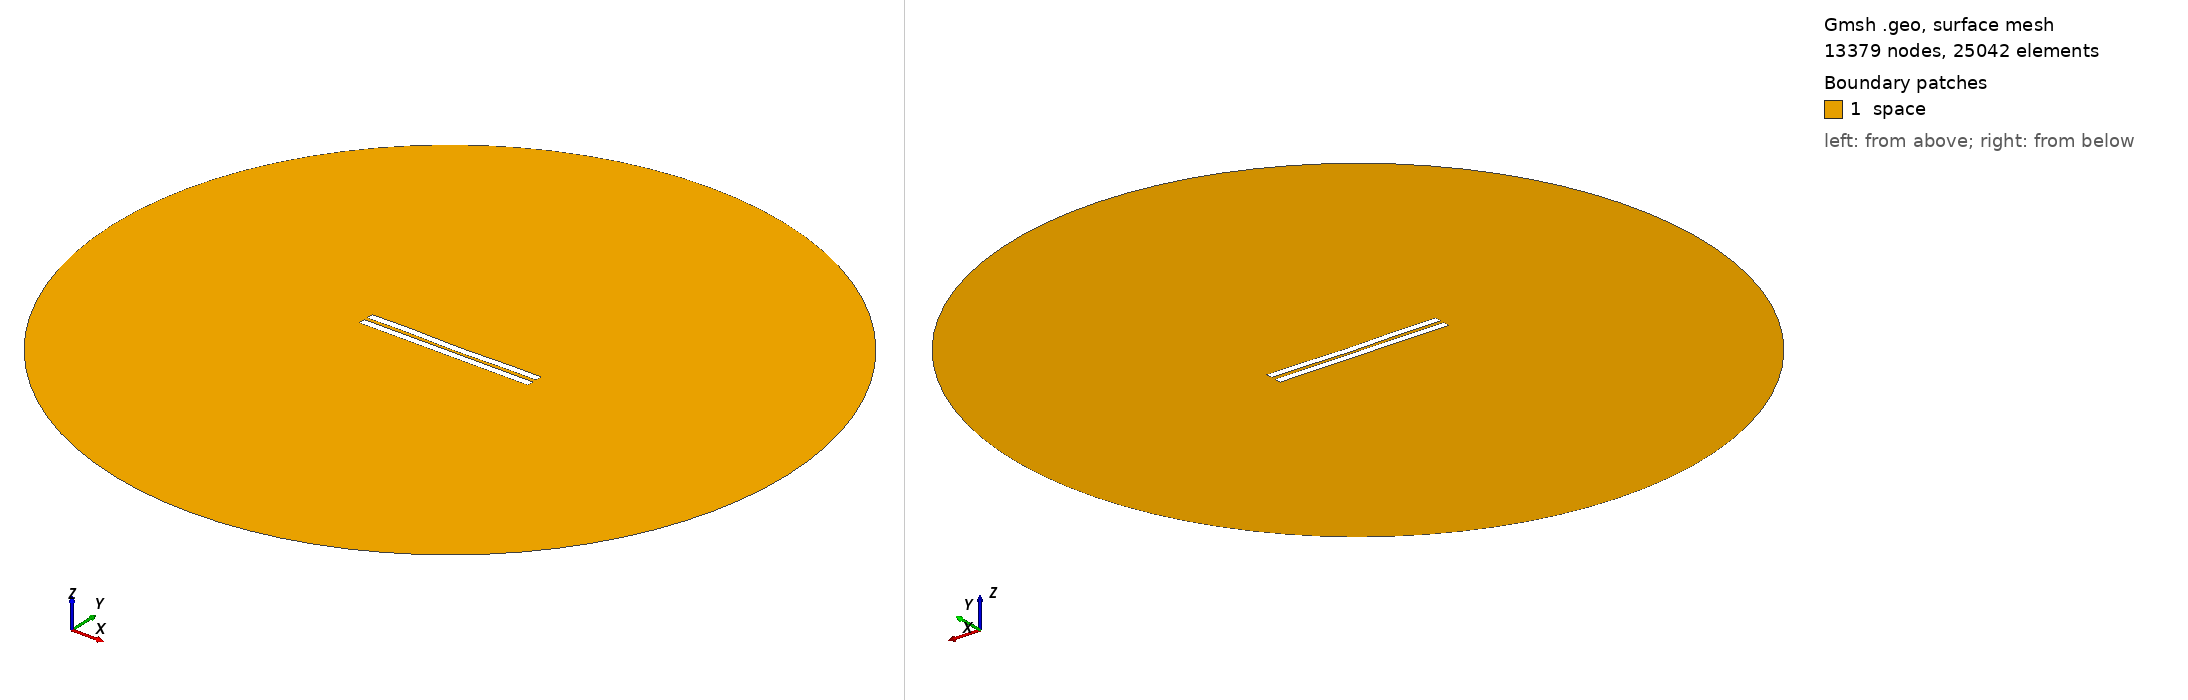

Gmsh geometry script, surface-meshed: 13379 nodes, 25042 surface elements. Boundary patches (legend numbers): 1 space. Left view from above one corner, right view from below the opposite corner. Legend entries are the model's physical surfaces. The drawing asked Gmsh for element sizes between 1% and 20% of the model's largest extent; the script's own settings can give other sizes.

=== 2145.geo (drawn) ===
//---------------------------------------
// Geometry kernel
//---------------------------------------

SetFactory("OpenCASCADE");



//---------------------------------------
// Parameters of the geometry
//---------------------------------------

// Overetch of the upper plate
overetch = 0.0;

// Distance between the plates
distance = 2.25;

// Discretization over the x axis (for the deformation)
nx = 50; 

// Length of the plate
L = 100 - overetch; 

// Number of modes
n = 4; 

// 1st mode coefficient
coeff(1) = 0.0;
beta(1) = 0.596864 * 3.1415926535 / L;

// 2nd mode coefficient
coeff(2) = -0.15;
beta(2) = 1.49418 * 3.1415926535 / L;

// 3rd mode coefficient
coeff(3) = 0.07499999999999998;
beta(3) = 2.50025 * 3.1415926535 / L;

// 4th mode coefficient
coeff(4) = 0.15;
beta(4) = 3.49999 * 3.1415926535 / L;



//---------------------------------------
// Upper plate (deformed rectangle)
//---------------------------------------

// Coordiantes of the upper plate
xmin = -50;
xmax = 50 - overetch;

// Height of the upper plate
yheight = 4 - 2 * overetch;

// Indexes of the points
UpperID[] = {};
LowerID[] = {};
LeftID[] = {};
RightID[] = {};

// Point index
p = 1;

// Horizontal edges
For i In {1:nx}
    x = xmin + (i-1)*(xmax - xmin)/(nx-1);

    y_bottom = distance / 2 + overetch;
    For j In {1:n}
        C = (Cosh(beta(j)*L) + Cos(beta(j)*L)) / (Sinh(beta(j)*L) + Sin(beta(j)*L));
        y_bottom  = y_bottom + coeff(j) * (Cosh(beta(j)*(x+50)) - Cos(beta(j)*(x+50)) - C * (Sinh(beta(j)*(x+50)) - Sin(beta(j)*(x+50))));
    EndFor

    y_top = y_bottom + yheight;

    Point(p) = {x, y_top, 0, 1.0};
    UpperID[i] = p;
    p = p + 1;

    Point(p) = {x, y_bottom, 0, 1.0};
    LowerID[i] = p;
    p = p + 1;
EndFor

// Create point lists
UpperPts[] = {}; LowerPts[] = {};
For i In {1:nx}
  UpperPts[] += {UpperID[i]};
  LowerPts[] += {LowerID[i]};
EndFor

// Build splines
Spline(1) = {UpperPts[]};
Spline(2) = {LowerPts[]};
Line(3) = {LowerPts[nx-1], UpperPts[nx-1]};
Line(4) = {LowerPts[0], UpperPts[0]};

// Build the plane surface
Curve Loop(1) = {2, 3, -1, -4};
Plane Surface(1) = {1};



//---------------------------------------
// Lower plate (rectangle)
//---------------------------------------

// Vertices
Point(1001) = {-50, -1, 0, 1.0};
Point(1002) = { 50, -1, 0, 1.0};
Point(1003) = { 50,  -5, 0, 1.0};
Point(1004) = {-50,  -5, 0, 1.0};

// Edges
Line(5) = {1001, 1002};
Line(6) = {1002, 1003};
Line(7) = {1003, 1004};
Line(8) = {1004, 1001};

// Plane surface
Line Loop(2) = {5, 6, 7, 8};
Plane Surface(2) = {2}; 



//---------------------------------------
// Outer (fictious) boundary
//---------------------------------------

// Points
Point(1005) = {0, 0, 0};       // Center
Point(1006) = {200, 0, 0};     // Start point
Point(1007) = {0, 200, 0};     // 90 degrees
Point(1008) = {-200, 0, 0};    // 180 degrees
Point(1009) = {0, -200, 0};    // 270 degrees

// Circle arcs (each needs start, center, end)
Circle(9) = {1006, 1005, 1007};
Circle(10) = {1007, 1005, 1008};
Circle(11) = {1008, 1005, 1009};
Circle(12) = {1009, 1005, 1006};

// Plane surface for the entire domain
Curve Loop(3) = {9, 10, 11, 12};
Surface(3) = {3};

// Subtract the plates from the whole domain to obtain the actual domain where we want to solve the equations
BooleanDifference{ Surface{3}; Delete; }{ Surface{1}; Surface{2}; Delete; }




//---------------------------------------
// Transfinite Lines/Curves
//---------------------------------------

// Set the number of points on the boundaries
r = 7;

// Plates
Transfinite Curve {1, 2} = 50*r Using Progression 1;
Transfinite Curve {3, 4} = 2*r Using Progression 1;
Transfinite Line {5, 7} = 50*r Using Progression 1;
Transfinite Line {6, 8} = 2*r Using Progression 1;

// Outer boundary
Transfinite Line {9, 10, 11, 12} = 20 Using Progression 1;



//---------------------------------------
// Physical groups
//---------------------------------------                

// Physical curves (boundaries)
Physical Line("force_segment", 10) = {2};
Physical Line("upper_plate", 11) = {1, 3, 4};
Physical Line("lower_plate", 12) = {5, 6, 7, 8};
Physical Line("boundary", 20) = {9, 10, 11, 12};

// Physical Surfaces
Physical Surface("space", 30) = {3};



//---------------------------------------
// 6. Generate the Mesh
//---------------------------------------

// 2D mesh generation
Mesh 2;
